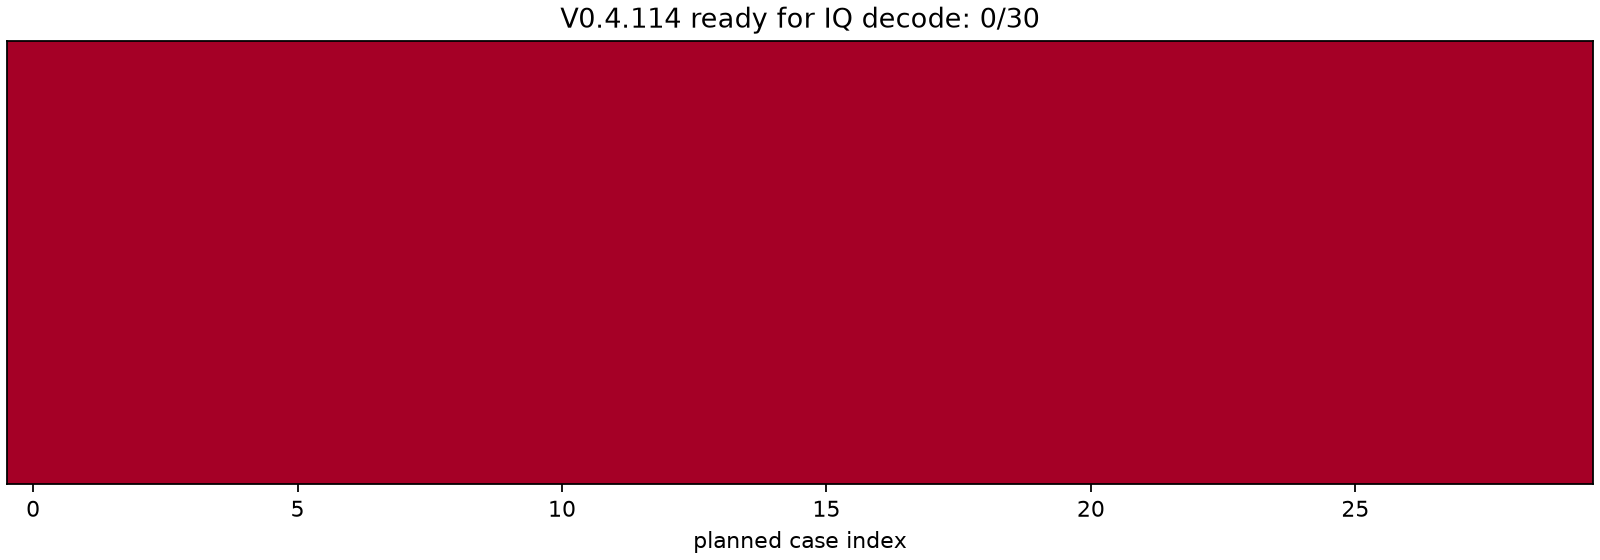

Data behind this chart, as committed beside it:
case_id, manifest, raw_iq, cfg, cfg_hash_match, geometry_match, basic_complete, ready_for_v0112, missing_or_invalid
ka001_az-30_el-10_r10, True, False, True, True, True, False, False, raw_iq
ka002_az-15_el-10_r10, True, False, True, True, True, False, False, raw_iq
ka003_az+00_el-10_r10, True, False, True, True, True, False, False, raw_iq
ka004_az+15_el-10_r10, True, False, True, True, True, False, False, raw_iq
ka005_az+30_el-10_r10, True, False, True, True, True, False, False, raw_iq
ka006_az-30_el+00_r10, True, False, True, True, True, False, False, raw_iq
ka007_az-15_el+00_r10, True, False, True, True, True, False, False, raw_iq
ka008_az+00_el+00_r10, True, False, True, True, True, False, False, raw_iq
ka009_az+15_el+00_r10, True, False, True, True, True, False, False, raw_iq
ka010_az+30_el+00_r10, True, False, True, True, True, False, False, raw_iq
ka011_az-30_el+10_r10, True, False, True, True, True, False, False, raw_iq
ka012_az-15_el+10_r10, True, False, True, True, True, False, False, raw_iq
ka013_az+00_el+10_r10, True, False, True, True, True, False, False, raw_iq
ka014_az+15_el+10_r10, True, False, True, True, True, False, False, raw_iq
ka015_az+30_el+10_r10, True, False, True, True, True, False, False, raw_iq
ka016_az-30_el-10_r20, True, False, True, True, True, False, False, raw_iq
ka017_az-15_el-10_r20, True, False, True, True, True, False, False, raw_iq
ka018_az+00_el-10_r20, True, False, True, True, True, False, False, raw_iq
ka019_az+15_el-10_r20, True, False, True, True, True, False, False, raw_iq
ka020_az+30_el-10_r20, True, False, True, True, True, False, False, raw_iq
ka021_az-30_el+00_r20, True, False, True, True, True, False, False, raw_iq
ka022_az-15_el+00_r20, True, False, True, True, True, False, False, raw_iq
ka023_az+00_el+00_r20, True, False, True, True, True, False, False, raw_iq
ka024_az+15_el+00_r20, True, False, True, True, True, False, False, raw_iq
ka025_az+30_el+00_r20, True, False, True, True, True, False, False, raw_iq
ka026_az-30_el+10_r20, True, False, True, True, True, False, False, raw_iq
ka027_az-15_el+10_r20, True, False, True, True, True, False, False, raw_iq
ka028_az+00_el+10_r20, True, False, True, True, True, False, False, raw_iq
ka029_az+15_el+10_r20, True, False, True, True, True, False, False, raw_iq
ka030_az+30_el+10_r20, True, False, True, True, True, False, False, raw_iq
